The GitHub repository afinch99/Blood-Cell-Classification contains a labelled image folder "dataset2-predictions" with 4 categories: eosinophil, lymphocyte, monocyte, neutrophil. Examples follow, each with its label.

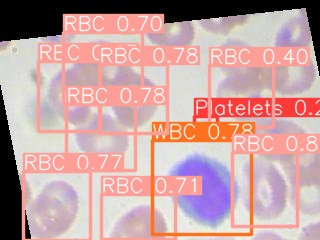
Label: lymphocyte

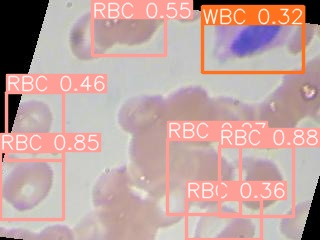
Label: eosinophil

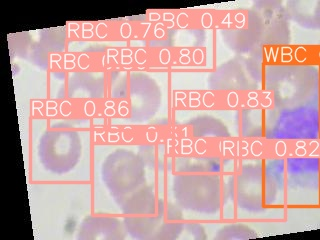
Label: monocyte

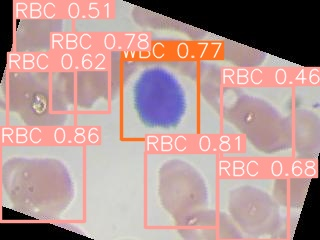
Label: lymphocyte

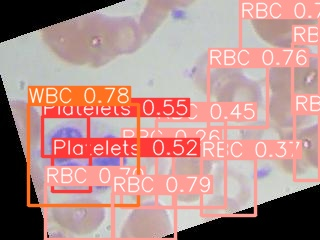
Label: neutrophil

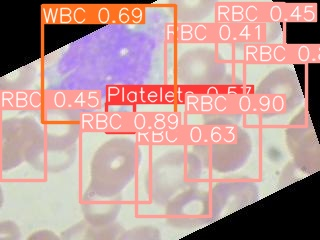
Label: monocyte
